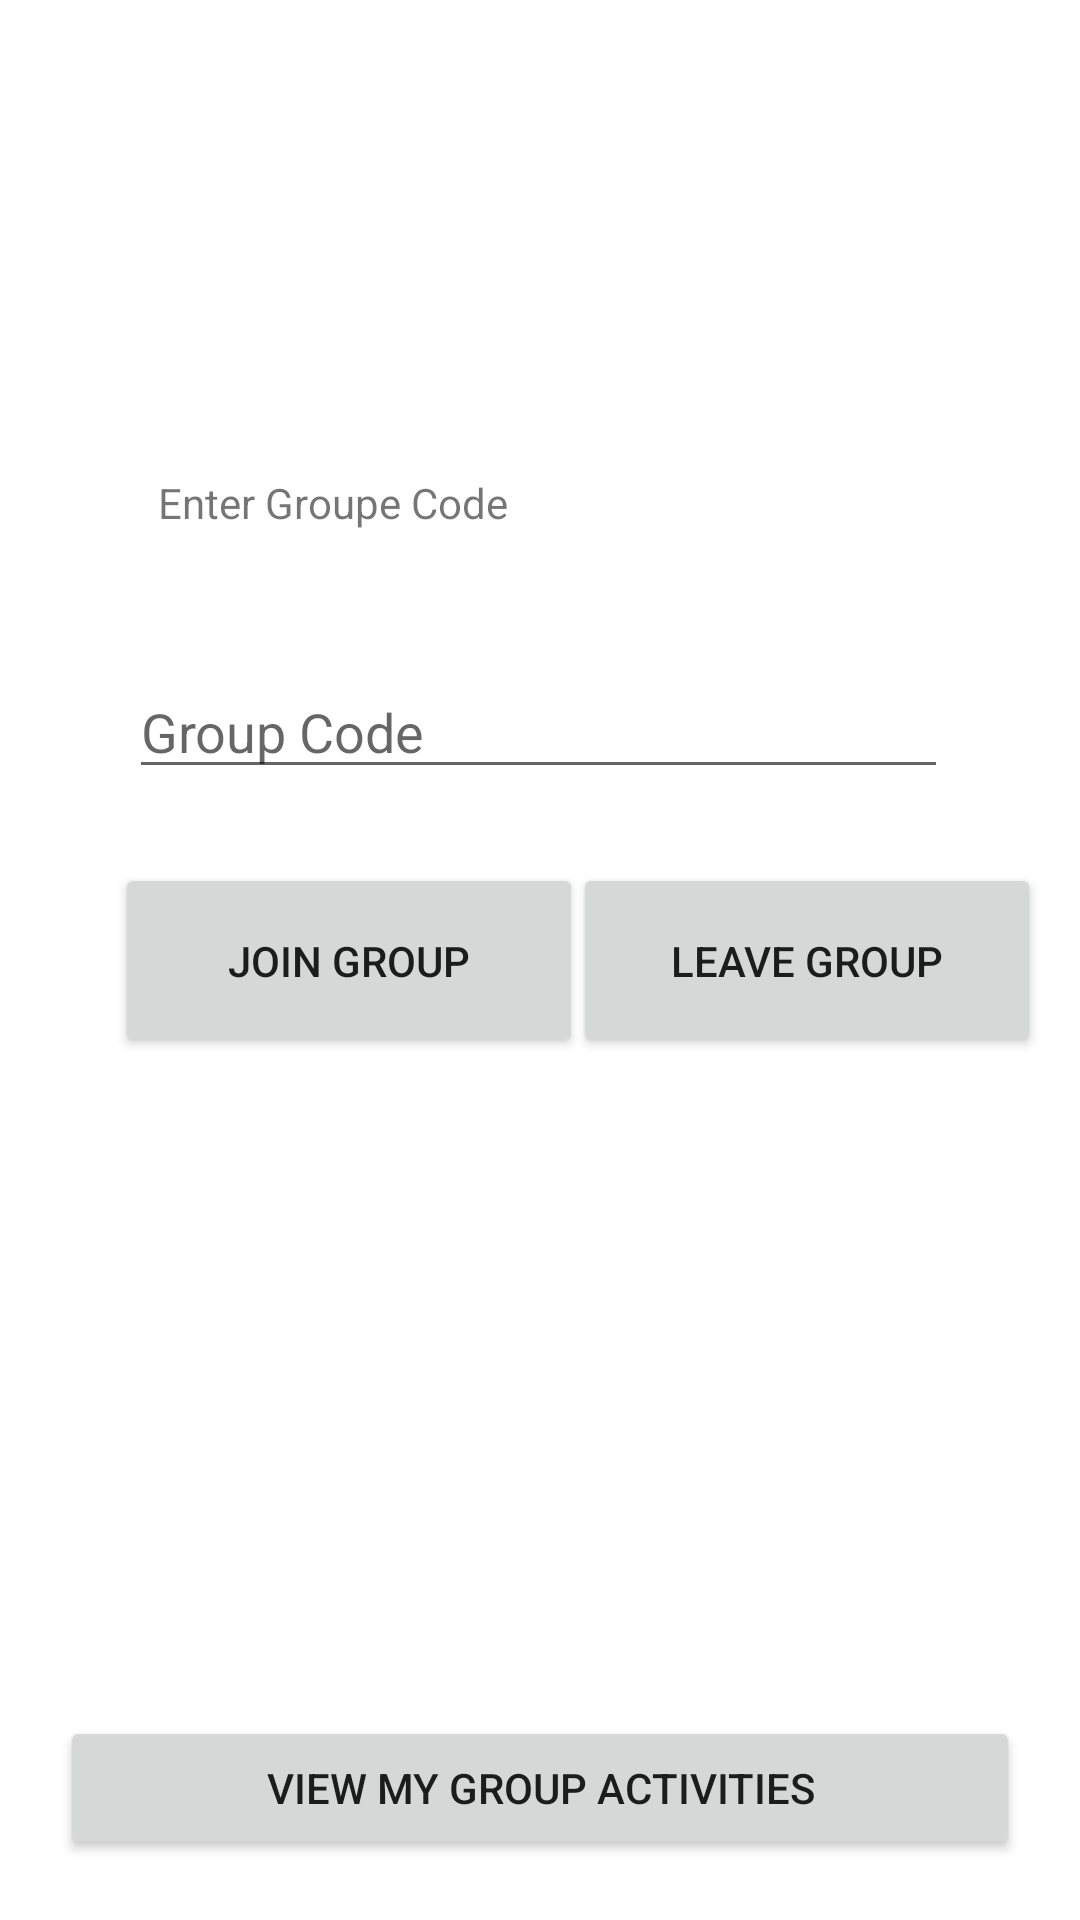

Here is an Android app screen rendered from its layout file. Give the layout XML and the strings, colors and styles it references.
<!-- AndroidManifest.xml: application theme Theme.Fat2Fit -->
<!-- res/layout/activity_join__leave_group.xml -->
<?xml version="1.0" encoding="utf-8"?>
<androidx.constraintlayout.widget.ConstraintLayout xmlns:android="http://schemas.android.com/apk/res/android"
    xmlns:app="http://schemas.android.com/apk/res-auto"
    xmlns:tools="http://schemas.android.com/tools"
    android:layout_width="match_parent"
    android:layout_height="match_parent"
    tools:context=".Join_LeaveGroupActivity">

    <EditText
        android:id="@+id/edxGroupCode"
        android:layout_width="wrap_content"
        android:layout_height="wrap_content"
        android:ems="13"
        android:hint="@string/groupCode_plainText"
        android:inputType="textPersonName"
        app:layout_constraintBottom_toBottomOf="parent"
        app:layout_constraintEnd_toEndOf="parent"
        app:layout_constraintHorizontal_bias="0.496"
        app:layout_constraintStart_toStartOf="parent"
        app:layout_constraintTop_toTopOf="parent"
        app:layout_constraintVertical_bias="0.37" />

    <TextView
        android:id="@+id/groupCode_textview"
        android:layout_width="193dp"
        android:layout_height="53dp"
        android:text="Enter Groupe Code"
        app:layout_constraintBottom_toBottomOf="parent"
        app:layout_constraintEnd_toEndOf="parent"
        app:layout_constraintHorizontal_bias="0.316"
        app:layout_constraintStart_toStartOf="parent"
        app:layout_constraintTop_toTopOf="parent"
        app:layout_constraintVertical_bias="0.269" />

    <Button
        android:id="@+id/btnJoinGroup"
        android:layout_width="156dp"
        android:layout_height="65dp"
        android:text="@string/joinGroup_button"
        app:layout_constraintBottom_toBottomOf="parent"
        app:layout_constraintEnd_toEndOf="parent"
        app:layout_constraintHorizontal_bias="0.188"
        app:layout_constraintStart_toStartOf="parent"
        app:layout_constraintTop_toTopOf="parent" />

    <Button
        android:id="@+id/btnLeaveGroup"
        android:layout_width="156dp"
        android:layout_height="65dp"
        android:onClick="leaveGroup"
       android:text="@string/leaveGroup_button"
        app:layout_constraintBottom_toBottomOf="parent"
        app:layout_constraintEnd_toEndOf="parent"
        app:layout_constraintHorizontal_bias="0.937"
        app:layout_constraintStart_toStartOf="parent"
        app:layout_constraintTop_toTopOf="parent" />

    <Button
        android:text="VIEW MY GROUP ACTIVITIES"
        android:onClick="onViewGroupActivitiesClick"
        app:layout_constraintBottom_toBottomOf="parent"
        android:layout_marginBottom="20dp"
        android:layout_marginHorizontal="20dp"
        android:layout_width="match_parent"
        android:layout_height="wrap_content" />
</androidx.constraintlayout.widget.ConstraintLayout>
<!-- resources referenced by this layout -->
<resources>
  <string name="groupCode_plainText">Group Code</string>
  <string name="joinGroup_button">Join Group</string>
  <string name="leaveGroup_button">Leave Group</string>
  <style name="Theme.Fat2Fit" parent="Theme.MaterialComponents.DayNight.DarkActionBar">
          
          <item name="colorPrimary">@color/purple_500</item>
          <item name="colorPrimaryVariant">@color/purple_700</item>
          <item name="colorOnPrimary">@color/white</item>
          
          <item name="colorSecondary">@color/teal_200</item>
          <item name="colorSecondaryVariant">@color/teal_700</item>
          <item name="colorOnSecondary">@color/black</item>
          
          <item name="android:statusBarColor" tools:targetApi="l">?attr/colorPrimaryVariant</item>
          
      </style>
  <color name="purple_500">#FF6200EE</color>
  <color name="purple_700">#FF3700B3</color>
  <color name="white">#FFFFFFFF</color>
  <color name="teal_200">#FF03DAC5</color>
  <color name="teal_700">#FF018786</color>
  <color name="black">#FF000000</color>
</resources>
